Run: headless pygame with SDL's dummy video driver; simulated clock (each Clock.tick advances the game by its frame time, no real sleeping); random seed 0; keys injected as events and as key.get_pressed() state; mouse plan: one left click at the window centre at the start of phase 2, then a move to the lower-right quarter at the start of phase 3.
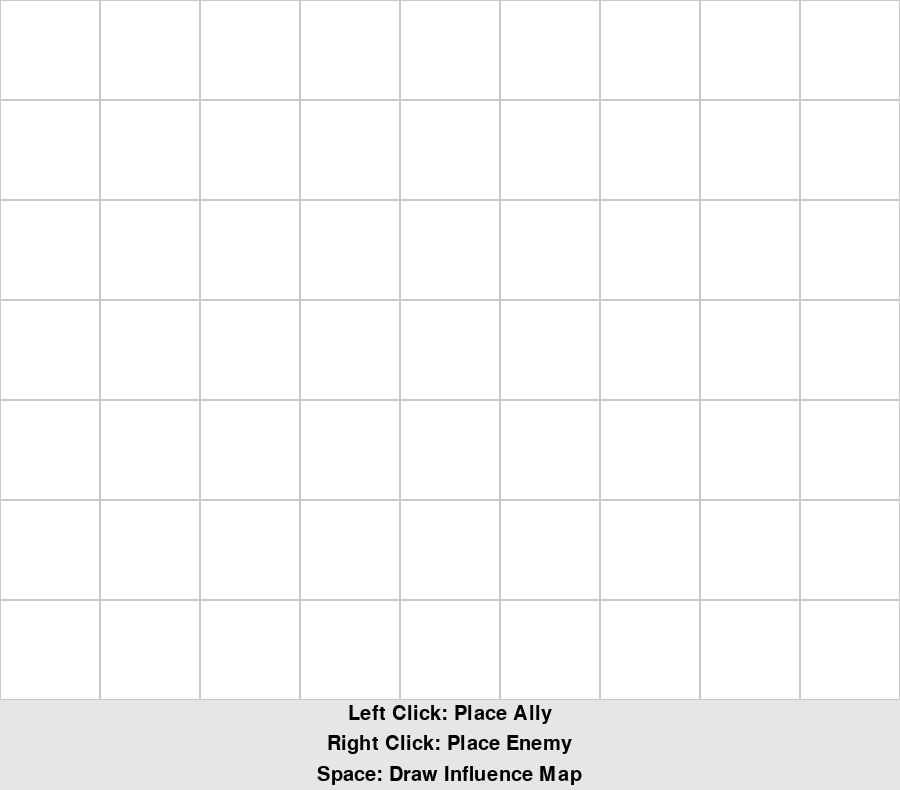
Frame 1 of 4 · flips 1–60 · no input
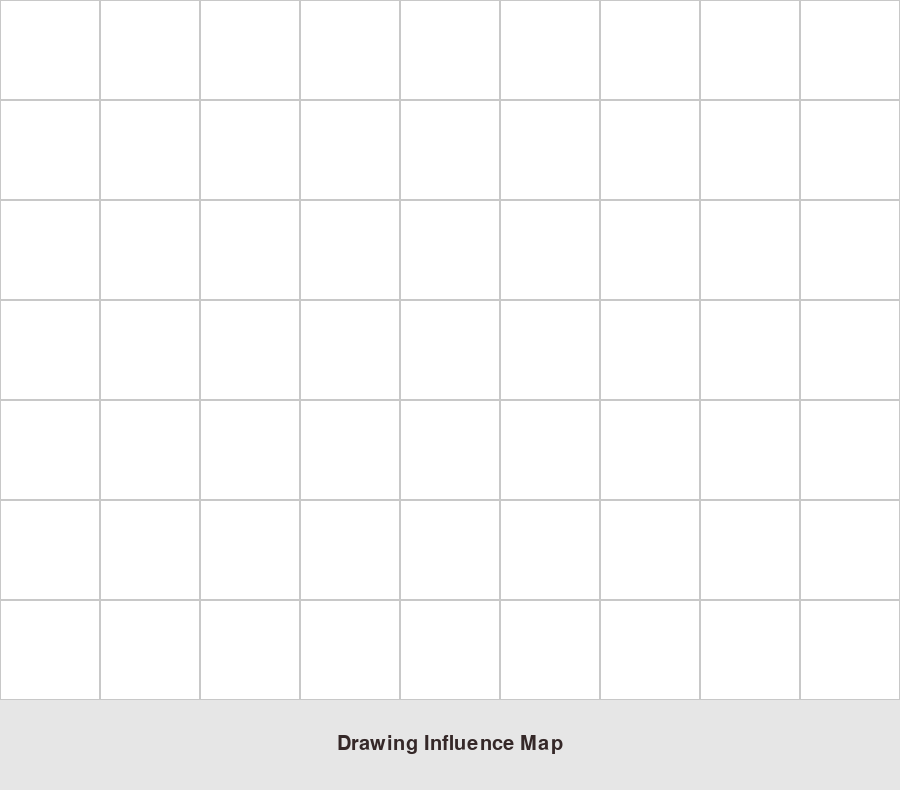
Frame 2 of 4 · flips 61–180 · clicked the window centre · tapped SPACE, RETURN · held RIGHT (→), D
Frame 3 of 4 · flips 181–300 · moved the mouse to the lower-right quarter · held DOWN (↓), S · screen unchanged from frame 2, image omitted
Frame 4 of 4 · flips 301–420 · held LEFT (←), A, UP (↑), W · screen unchanged from frame 3, image omitted

The pygame program that drew these frames:

"""
Projet pour le cours : "IA pour les jeux vidéos"
Auteur : Joseph Beasse
Enseirb-Matmeca 2024

Objectif : Créer une carte de jeu pour y inférer une map d'influence selon les élements placés.
"""

# Imports
import pygame
import sys

# Initialisation
pygame.init()

# Constants
GRID_SIZE = 9
WIDTH, HEIGHT = GRID_SIZE*100, (GRID_SIZE-2)*100

CELL_SIZE = WIDTH // GRID_SIZE
ALLY_COLOR = (0, 255, 0)
ENEMY_COLOR = (255, 0, 0)
FONT_COLOR = (0, 0, 0)
INFO_AREA_HEIGHT = 90
INFO_BG_COLOR = (230, 230, 230)

# Set up the display and font
screen = pygame.display.set_mode((WIDTH, HEIGHT + INFO_AREA_HEIGHT))
font = pygame.font.Font(None, 30)

# Game states
PLACING_PIECES = 0
GAME_STARTED = 1
game_state = PLACING_PIECES

# Grid state
grid = [[None for _ in range(GRID_SIZE)] for _ in range(GRID_SIZE)]


def draw_grid(influence_map):
    for x in range(0, WIDTH, CELL_SIZE):
        for y in range(0, HEIGHT, CELL_SIZE):
            grid_x = x // CELL_SIZE
            grid_y = y // CELL_SIZE
            color = (255, 255, 255)  # Default color for neutral

            # Change color based on the influence value
            if influence_map[grid_x][grid_y] > 0:
                color = (0, 255, 0)  # Light green for allies
            elif influence_map[grid_x][grid_y] < 0:
                color = (255, 0, 0)  # Light red for enemies

            # Draw the cell with the appropriate color
            rect = pygame.Rect(x, y, CELL_SIZE, CELL_SIZE)
            pygame.draw.rect(screen, color, rect)
            pygame.draw.rect(screen, (200, 200, 200), rect, 1)  # Grid lines


def draw_pieces():
    for x in range(GRID_SIZE):
        for y in range(GRID_SIZE):
            if grid[x][y] == "ally":
                pygame.draw.circle(screen, ALLY_COLOR, (x * CELL_SIZE + CELL_SIZE // 2, y * CELL_SIZE + CELL_SIZE // 2),
                                   CELL_SIZE // 3)
            elif grid[x][y] == "enemy":
                pygame.draw.circle(screen, ENEMY_COLOR,
                                   (x * CELL_SIZE + CELL_SIZE // 2, y * CELL_SIZE + CELL_SIZE // 2), CELL_SIZE // 3)


def draw_legend():
    pygame.draw.rect(screen, INFO_BG_COLOR, (0, HEIGHT, WIDTH, INFO_AREA_HEIGHT))

    # Instructions
    instructions = [
        'Left Click: Place Ally',
        'Right Click: Place Enemy',
        'Space: Draw Influence Map'
    ]

    # Height of the text to center it in the info area
    total_text_height = sum([font.size(text)[1] for text in instructions]) + (len(instructions) - 1) * 10
    start_y = HEIGHT + (INFO_AREA_HEIGHT - total_text_height) // 2

    for text in instructions:
        text_surface = font.render(text, True, FONT_COLOR)
        centered_x = (WIDTH - text_surface.get_width()) // 2
        screen.blit(text_surface, (centered_x, start_y))
        start_y += text_surface.get_height() + 10


def draw_influence():
    pygame.draw.rect(screen, INFO_BG_COLOR, (0, HEIGHT, WIDTH, INFO_AREA_HEIGHT))
    game_started_text = 'Drawing Influence Map'
    text_surface = font.render(game_started_text, True, (53, 40, 40))  # Red color
    centered_x = (WIDTH - text_surface.get_width()) // 2
    centered_y = HEIGHT + (INFO_AREA_HEIGHT - text_surface.get_height()) // 2
    screen.blit(text_surface, (centered_x, centered_y))


def calculate_influence():
    influence_map = [[0 for _ in range(GRID_SIZE)] for _ in range(GRID_SIZE)]

    def add_influence(x, y, amount):
        if 0 <= x < GRID_SIZE and 0 <= y < GRID_SIZE:
            influence_map[x][y] += amount

    for x in range(GRID_SIZE):
        for y in range(GRID_SIZE):
            if grid[x][y] == "ally":
                add_influence(x, y, 1)
                for dx in [-1, 0, 1]:
                    for dy in [-1, 0, 1]:
                        if dx != 0 or dy != 0:
                            add_influence(x + dx, y + dy, 0.5)
            elif grid[x][y] == "enemy":
                add_influence(x, y, -1)
                for dx in [-1, 0, 1]:
                    for dy in [-1, 0, 1]:
                        if dx != 0 or dy != 0:
                            add_influence(x + dx, y + dy, -0.5)

    return influence_map


def main():
    global game_state
    running = True
    influence_map = None  # Initialize influence map

    while running:
        for event in pygame.event.get():
            if event.type == pygame.QUIT:
                running = False

            if game_state == PLACING_PIECES and event.type == pygame.MOUSEBUTTONDOWN:
                x, y = event.pos
                grid_x, grid_y = x // CELL_SIZE, y // CELL_SIZE
                if grid_y < GRID_SIZE:
                    if event.button == 1:
                        grid[grid_x][grid_y] = "ally"
                    elif event.button == 3:
                        grid[grid_x][grid_y] = "enemy"

            if event.type == pygame.KEYDOWN:
                if event.key == pygame.K_SPACE and game_state != GAME_STARTED:
                    game_state = GAME_STARTED
                    influence_map = calculate_influence()

        screen.fill((0, 0, 0))

        if game_state == PLACING_PIECES:
            draw_grid([[0]*GRID_SIZE for _ in range(GRID_SIZE)])
            draw_pieces()
            draw_legend()
        elif game_state == GAME_STARTED:
            draw_grid(influence_map)
            draw_pieces()
            draw_influence()

        pygame.display.flip()

    pygame.quit()
    sys.exit()


if __name__ == "__main__":
    main()
